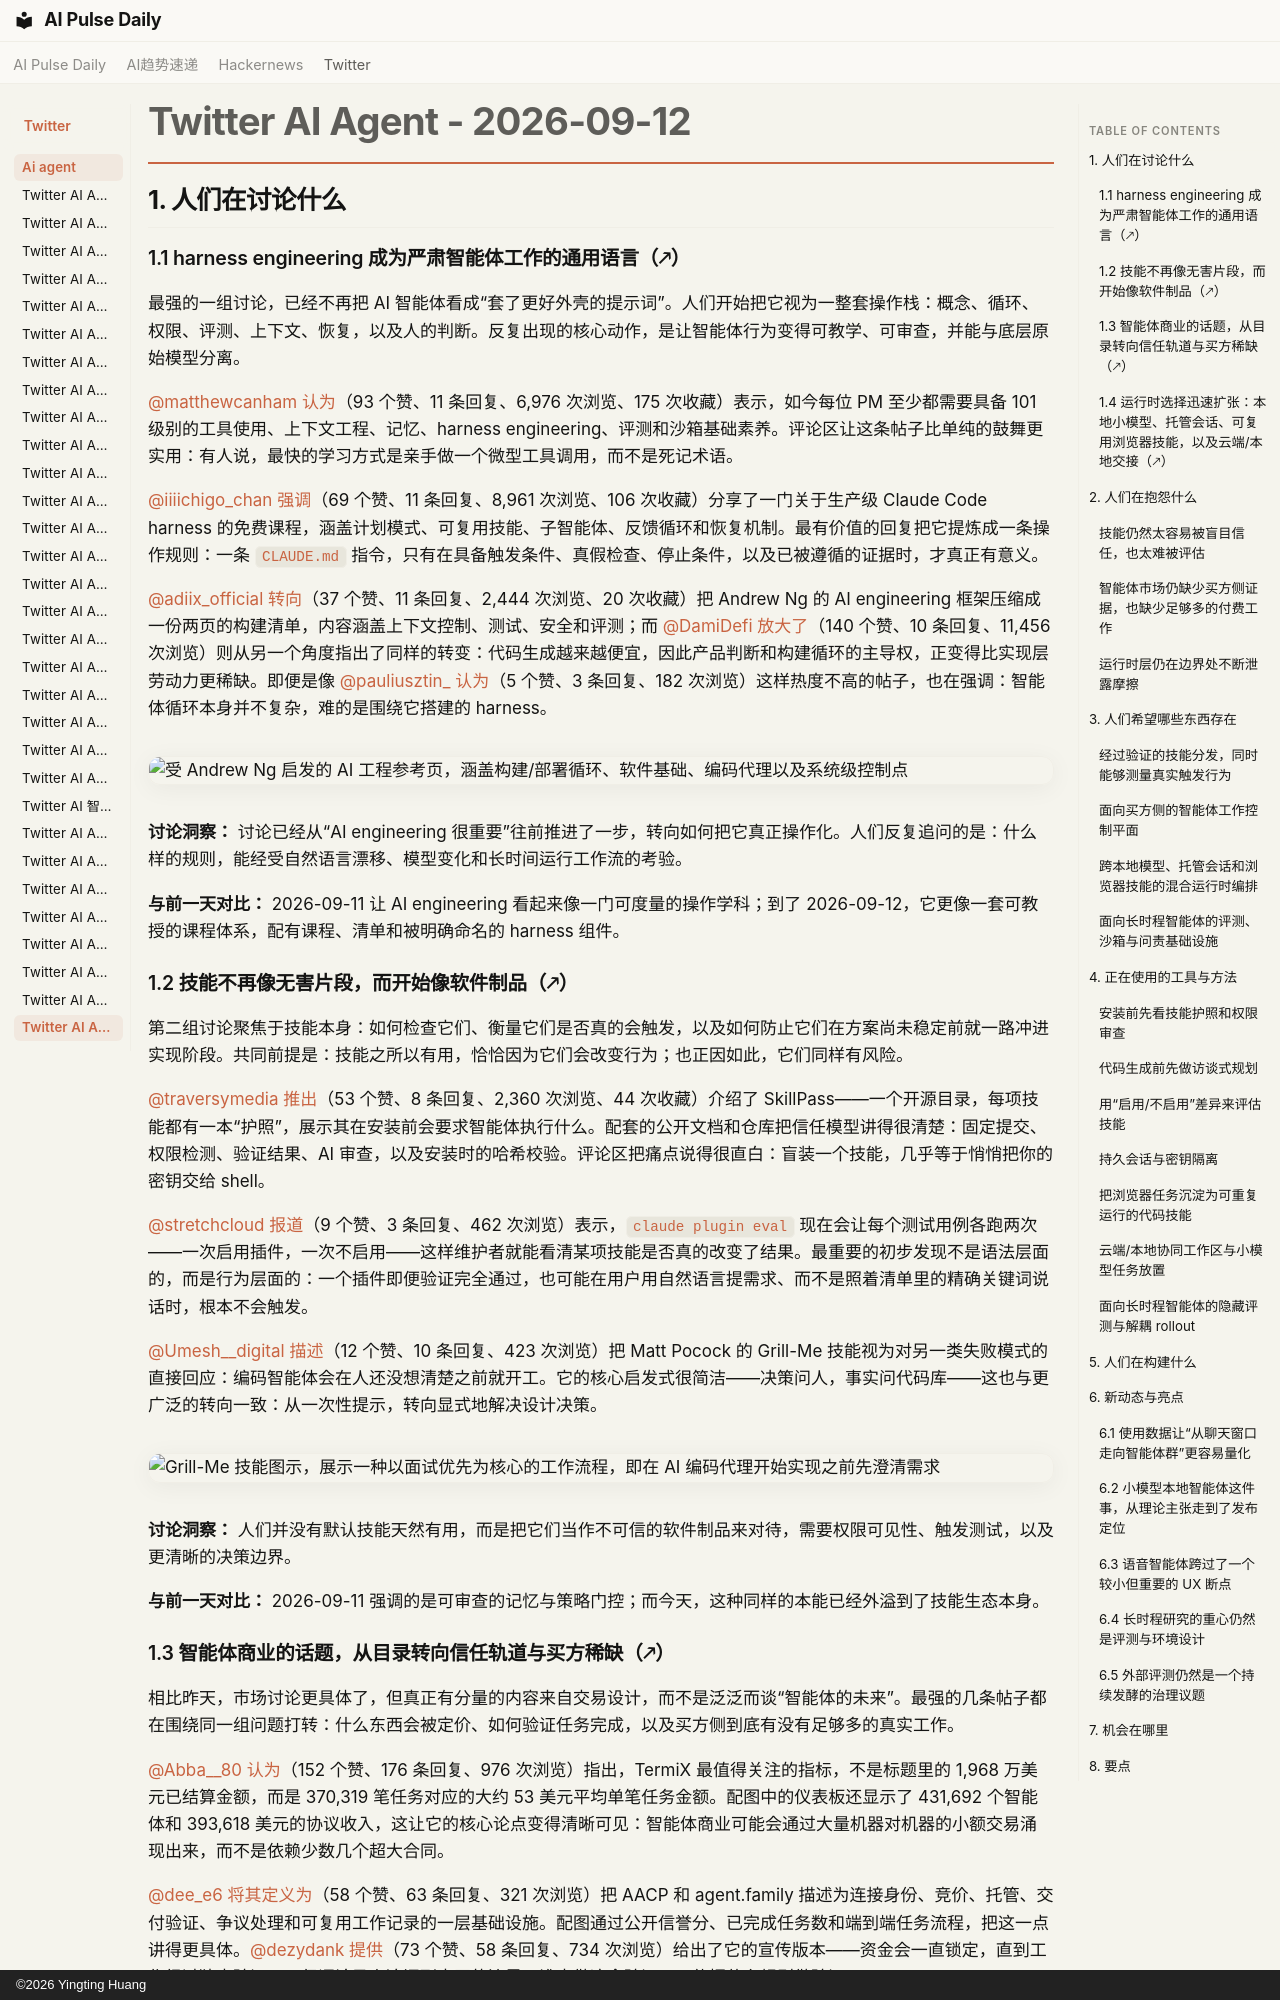

repository: vibewatch/vibewatch.github.io · page: twitter/ai-agent/2026-09-12.zh/index.html · generator: mkdocs · copyright: ©2026 Yingting Huang

# Twitter AI Agent - 2026-09-12

## 1. 人们在讨论什么

### 1.1 harness engineering 成为严肃智能体工作的通用语言（🡕）
最强的一组讨论，已经不再把 AI 智能体看成“套了更好外壳的提示词”。人们开始把它视为一整套操作栈：概念、循环、权限、评测、上下文、恢复，以及人的判断。反复出现的核心动作，是让智能体行为变得可教学、可审查，并能与底层原始模型分离。

[@matthewcanham](https://x.com/matthewcanham) [认为](https://x.com/matthewcanham/status/2098824717725806834)（93 个赞、11 条回复、6,976 次浏览、175 次收藏）表示，如今每位 PM 至少都需要具备 101 级别的工具使用、上下文工程、记忆、harness engineering、评测和沙箱基础素养。评论区让这条帖子比单纯的鼓舞更实用：有人说，最快的学习方式是亲手做一个微型工具调用，而不是死记术语。

[@iiiichigo_chan](https://x.com/iiiichigo_chan) [强调](https://x.com/iiiichigo_chan/status/2098509063399317831)（69 个赞、11 条回复、8,961 次浏览、106 次收藏）分享了一门关于生产级 Claude Code harness 的免费课程，涵盖计划模式、可复用技能、子智能体、反馈循环和恢复机制。最有价值的回复把它提炼成一条操作规则：一条 `CLAUDE.md` 指令，只有在具备触发条件、真假检查、停止条件，以及已被遵循的证据时，才真正有意义。

[@adiix_official](https://x.com/adiix_official) [转向](https://x.com/adiix_official/status/2098845840857309635)（37 个赞、11 条回复、2,444 次浏览、20 次收藏）把 Andrew Ng 的 AI engineering 框架压缩成一份两页的构建清单，内容涵盖上下文控制、测试、安全和评测；而 [@DamiDefi](https://x.com/DamiDefi) [放大了](https://x.com/DamiDefi/status/2098680635397403029)（140 个赞、10 条回复、11,456 次浏览）则从另一个角度指出了同样的转变：代码生成越来越便宜，因此产品判断和构建循环的主导权，正变得比实现层劳动力更稀缺。即便是像 [@pauliusztin_](https://x.com/pauliusztin_) [认为](https://x.com/pauliusztin_/status/2098871772892283265)（5 个赞、3 条回复、182 次浏览）这样热度不高的帖子，也在强调：智能体循环本身并不复杂，难的是围绕它搭建的 harness。

![受 Andrew Ng 启发的 AI 工程参考页，涵盖构建/部署循环、软件基础、编码代理以及系统级控制点](https://pbs.twimg.com/media/HSCZKaNbQAANWue.jpg)

**讨论洞察：** 讨论已经从“AI engineering 很重要”往前推进了一步，转向如何把它真正操作化。人们反复追问的是：什么样的规则，能经受自然语言漂移、模型变化和长时间运行工作流的考验。

**与前一天对比：** 2026-09-11 让 AI engineering 看起来像一门可度量的操作学科；到了 2026-09-12，它更像一套可教授的课程体系，配有课程、清单和被明确命名的 harness 组件。

### 1.2 技能不再像无害片段，而开始像软件制品（🡕）
第二组讨论聚焦于技能本身：如何检查它们、衡量它们是否真的会触发，以及如何防止它们在方案尚未稳定前就一路冲进实现阶段。共同前提是：技能之所以有用，恰恰因为它们会改变行为；也正因如此，它们同样有风险。

[@traversymedia](https://x.com/traversymedia) [推出](https://x.com/traversymedia/status/2098763687519555817)（53 个赞、8 条回复、2,360 次浏览、44 次收藏）介绍了 SkillPass——一个开源目录，每项技能都有一本“护照”，展示其在安装前会要求智能体执行什么。配套的公开文档和仓库把信任模型讲得很清楚：固定提交、权限检测、验证结果、AI 审查，以及安装时的哈希校验。评论区把痛点说得很直白：盲装一个技能，几乎等于悄悄把你的密钥交给 shell。

[@stretchcloud](https://x.com/stretchcloud) [报道](https://x.com/stretchcloud/status/2098665412418498813)（9 个赞、3 条回复、462 次浏览）表示，`claude plugin eval` 现在会让每个测试用例各跑两次——一次启用插件，一次不启用——这样维护者就能看清某项技能是否真的改变了结果。最重要的初步发现不是语法层面的，而是行为层面的：一个插件即便验证完全通过，也可能在用户用自然语言提需求、而不是照着清单里的精确关键词说话时，根本不会触发。

[@Umesh__digital](https://x.com/Umesh__digital) [描述](https://x.com/Umesh__digital/status/2098687985931731443)（12 个赞、10 条回复、423 次浏览）把 Matt Pocock 的 Grill-Me 技能视为对另一类失败模式的直接回应：编码智能体会在人还没想清楚之前就开工。它的核心启发式很简洁——决策问人，事实问代码库——这也与更广泛的转向一致：从一次性提示，转向显式地解决设计决策。

![Grill-Me 技能图示，展示一种以面试优先为核心的工作流程，即在 AI 编码代理开始实现之前先澄清需求](https://pbs.twimg.com/media/HSAGfHbacAAkrTo.jpg)

**讨论洞察：** 人们并没有默认技能天然有用，而是把它们当作不可信的软件制品来对待，需要权限可见性、触发测试，以及更清晰的决策边界。

**与前一天对比：** 2026-09-11 强调的是可审查的记忆与策略门控；而今天，这种同样的本能已经外溢到了技能生态本身。
